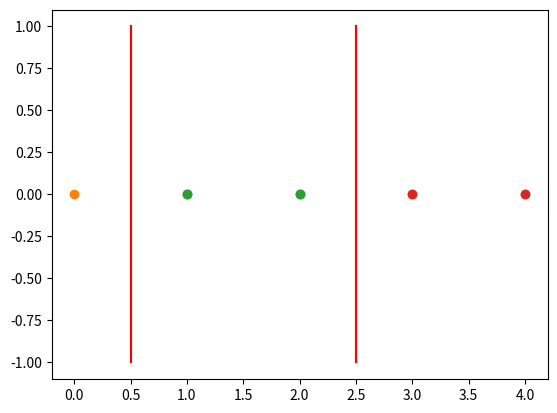

The script that saved this image:
# -*- coding: utf-8 -*-
"""
Created on Sun Feb 17 22:54:04 2019

[redacted]
"""

#(b)
import matplotlib.pyplot as plt

plt.scatter([1, 2], [0, 0])
plt.scatter([0, 3, 4], [0, 0, 0])
plt.plot([0.5, 0.5], [-1, 1], color='red')
plt.plot([2.5, 2.5], [-1, 1], color='red')
plt.show()

plt.scatter([1, 2], [0, 0])
plt.scatter([3, 4], [0, 0])
plt.plot([0.5, 0.5], [-1, 1], color='red')
plt.plot([2.5, 2.5], [-1, 1], color='red')
plt.show()